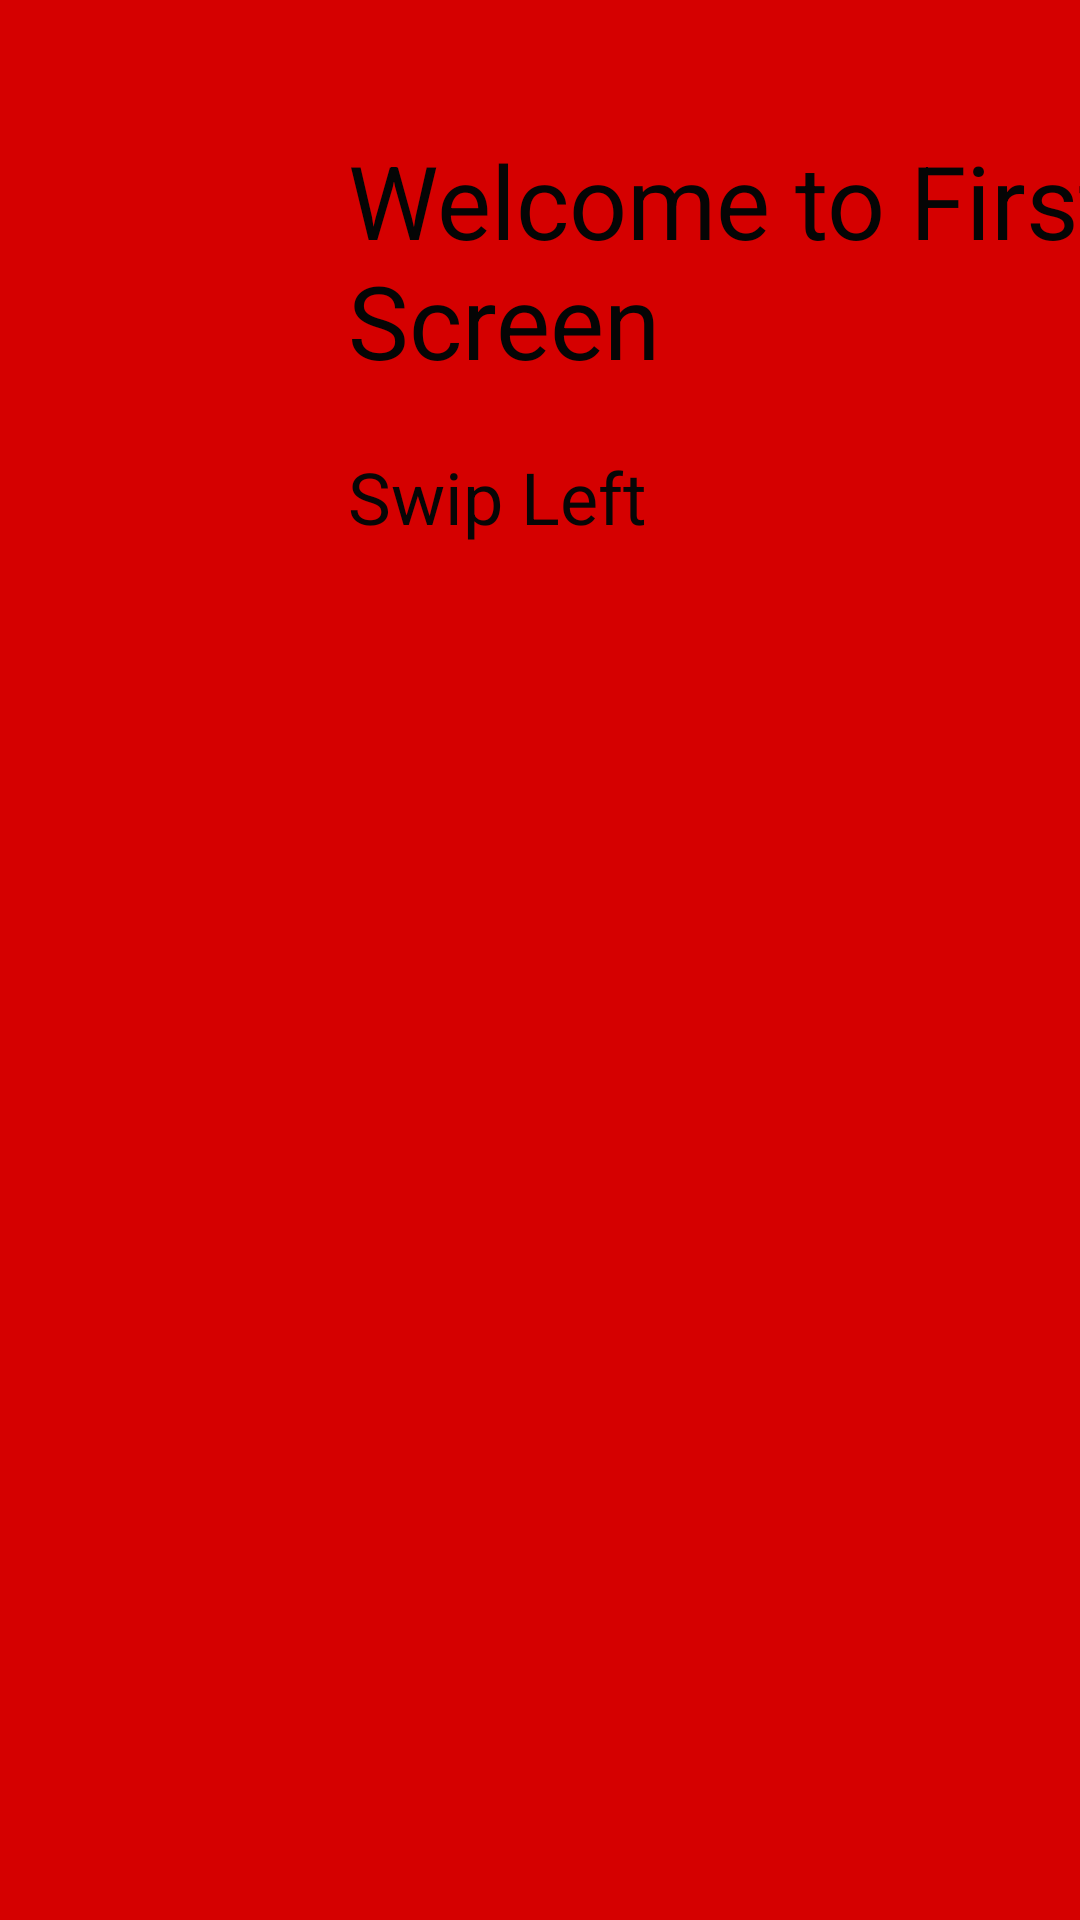

Produce the Android XML layout that renders to this screen, including the resource entries it uses.
<!-- AndroidManifest.xml: application theme Theme.Practice -->
<!-- res/layout/view_red.xml -->
<?xml version="1.0" encoding="utf-8"?>
<androidx.constraintlayout.widget.ConstraintLayout xmlns:android="http://schemas.android.com/apk/res/android"
    xmlns:app="http://schemas.android.com/apk/res-auto"
    xmlns:tools="http://schemas.android.com/tools"
    android:id="@+id/linearLayout2"
    android:layout_width="match_parent"
    android:layout_height="match_parent"
    android:background="#D50000"
    android:orientation="vertical">

    <TextView
        android:id="@+id/tvWelcome"
        android:layout_width="0dp"
        android:layout_height="wrap_content"
        android:layout_marginStart="116dp"
        android:layout_marginTop="44dp"
        android:text="Welcome to First Screen"
        android:textColor="#050505"
        android:textSize="34sp"
        app:layout_constraintStart_toStartOf="parent"
        app:layout_constraintTop_toTopOf="parent" />

    <TextView
        android:id="@+id/tvSwipLeft"
        android:layout_width="0dp"
        android:layout_height="wrap_content"
        android:layout_marginTop="20dp"
        android:text="Swip Left"
        android:textColor="#070606"
        android:textSize="24sp"
        app:layout_constraintStart_toStartOf="@+id/tvWelcome"
        app:layout_constraintTop_toBottomOf="@+id/tvWelcome" />

</androidx.constraintlayout.widget.ConstraintLayout>
<!-- resources referenced by this layout -->
<resources>
  <style name="Theme.Practice" parent="Theme.AppCompat.Light.NoActionBar">
          
          <item name="colorPrimary">@color/purple_500</item>
          <item name="colorPrimaryVariant">@color/purple_700</item>
          <item name="colorOnPrimary">@color/white</item>
          
          <item name="colorSecondary">@color/teal_200</item>
          <item name="colorSecondaryVariant">@color/teal_700</item>
          <item name="colorOnSecondary">@color/black</item>
          
          <item name="android:statusBarColor" tools:targetApi="l">?attr/colorPrimaryVariant</item>
          
      </style>
  <!-- not gathered from this repository: default colours our renderer supplied (Android Studio template values) -->
  <color name="purple_500">#FF6200EE</color>
  <color name="purple_700">#FF3700B3</color>
  <color name="teal_200">#FF03DAC5</color>
  <color name="teal_700">#FF018786</color>
  <color name="black">#FF000000</color>
  <color name="white">#FFFFFFFF</color>
</resources>
